Run: headless pygame with SDL's dummy video driver; simulated clock (each Clock.tick advances the game by its frame time, no real sleeping); random seed 0; keys injected as events and as key.get_pressed() state; mouse plan: one left click at the window centre at the start of phase 2, then a move to the lower-right quarter at the start of phase 3.
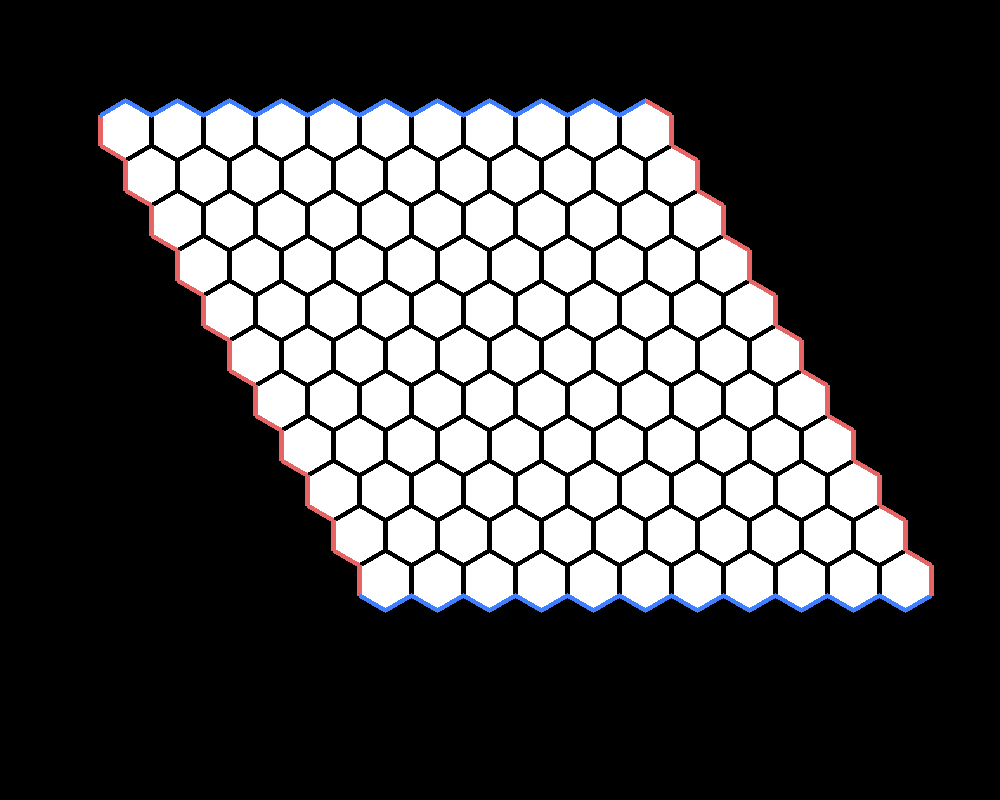
Frame 1 of 4 · flips 1–60 · no input
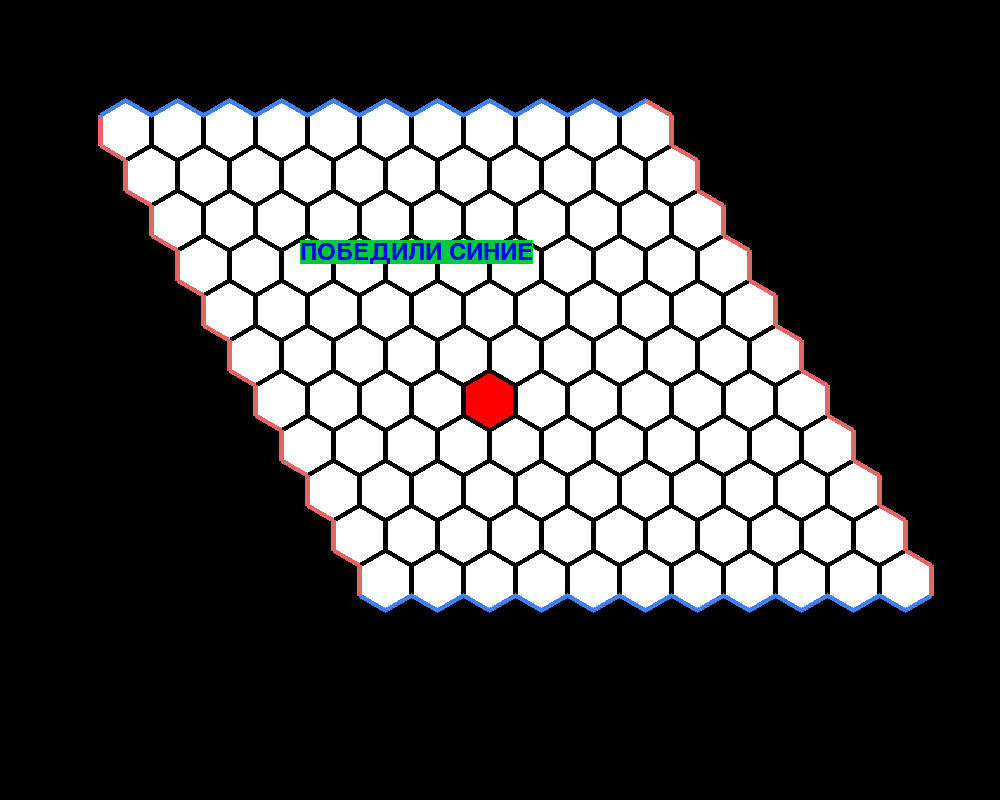
Frame 2 of 4 · flips 61–180 · clicked the window centre · tapped SPACE, RETURN · held RIGHT (→), D
Frame 3 of 4 · flips 181–300 · moved the mouse to the lower-right quarter · held DOWN (↓), S · screen unchanged from frame 2, image omitted
Frame 4 of 4 · flips 301–420 · held LEFT (←), A, UP (↑), W · screen unchanged from frame 3, image omitted

The pygame program that drew these frames:

# здесь подключаются модули
import pygame
from math import sin, cos, pi, inf
import sys

sys.setrecursionlimit(10000)  # увеличиваю глубину рекурсии до 10000

# здесь определяются константы, классы и функции
FPS = 60
RED = (255, 0, 0)
BLUE = (0, 0, 255)
WHITE = (255, 255, 255)
BLACK = (0, 0, 0)
GRAY = (125, 125, 125)
LIGHT_BLUE = (64, 128, 255)
GREEN = (0, 200, 64)
YELLOW = (225, 225, 0)
PINK = (230, 50, 230)
MY_PINK = (230, 100, 100)
COLOR = [RED, BLUE]
COLOR_GRID = [MY_PINK, LIGHT_BLUE]
SIZE_GECT = 30
X_SIZE_FIELD = 11
Y_SIZE_FIELD = 11
WIDTH_WINDOW = 1000
HEIGHT_WINDOW = 800


# Обьект шестиугольник, который может менять свой цвет
class Gect(object):
    def __init__(self, ent_coord, ent_color, ent_surf, ent_size, ent_color_shape=None):
        self.coordinate = ent_coord
        self.color = ent_color
        self.mark = -1
        self.surf = ent_surf
        self.size = ent_size
        self.color_shape = ent_color_shape
        self.x_pos, self.y_pos = 0, 0
        self.line = None  # в какой связной области находится клетка
        self.Touch = False
        for i in range(6):
            self.x_pos += self.coordinate[i][0]
        self.x_pos /= 6
        for i in range(6):
            self.y_pos += self.coordinate[i][1]
        self.y_pos /= 6
        pygame.draw.polygon(self.surf, self.color, self.coordinate)
        if not (self.color_shape is None):
            pygame.draw.polygon(self.surf, self.color_shape, self.coordinate, 5)

    def change_color(self, ent_color, who=None):
        self.color = ent_color
        pygame.draw.polygon(self.surf, self.color, self.coordinate)
        if not (self.color_shape is None):
            pygame.draw.polygon(self.surf, self.color_shape, self.coordinate, 5)

    def change_shape(self, num, who):  # 0 1 - нижние грани; 2 - левая; 3 4 - верхние; 5 - правая
        pygame.draw.line(self.surf, COLOR_GRID[who], self.coordinate[num], self.coordinate[(num + 1) % 6], 5)

    def toMark(self, who):
        if self.mark == -1:
            self.mark = who

    def isFirst(self):
        return self.mark == 0

    def isSecond(self):
        return self.mark == 1

    def isMarked(self):
        return self.isFirst() or self.isSecond()

    def dist_sqr(self, ent_x, ent_y):
        return (self.x_pos - ent_x) ** 2 + (self.y_pos - ent_y) ** 2


# Обьект цепочки шестиугольников, который может определять касается ли он границы
class GectLine(object):
    def __init__(self, ent_mark):
        self.line = set()
        self.mark = ent_mark
        self.touch = [False, False]  # левый и правый край или верхний и нижний

    def addGect(self, x_pos, y_pos):
        self.line.add((x_pos, y_pos))
        if self.mark == 0:
            if x_pos == 0: self.touch[0] = True
            if x_pos == X_SIZE_FIELD - 1: self.touch[1] = True
        if self.mark == 1:
            if y_pos == 0: self.touch[0] = True
            if y_pos == Y_SIZE_FIELD - 1: self.touch[1] = True

    def addLine(self, new_line):
        self.line.update(new_line.line)
        self.touch[0] = self.touch[0] or new_line.touch[0]
        self.touch[1] = self.touch[1] or new_line.touch[1]


# Обьект поля шестиугольников, который может определять куда нажата мышка, и менять цвета шестикугольников
class GectField(object):
    def _getCoord(self, centr_x, centr_y):
        points_coord = [[], [], [], [], [], []]
        for i in range(6):
            points_coord[i] = [self.size * cos(i * pi / 3 + pi / 6) + centr_x,
                               self.size * sin(i * pi / 3 + pi / 6) + centr_y]
        return points_coord

    def change_abroad(self):
        for i in self.gects[0]:
            i.change_shape(1, 0)
            i.change_shape(2, 0)
        for i in range(X_SIZE_FIELD):
            self.gects[i][0].change_shape(3, 1)
            self.gects[i][0].change_shape(4, 1)
            self.gects[i][Y_SIZE_FIELD - 1].change_shape(1, 1)
            self.gects[i][Y_SIZE_FIELD - 1].change_shape(0, 1)
        for i in self.gects[X_SIZE_FIELD - 1]:
            i.change_shape(4, 0)
            i.change_shape(5, 0)

    def __init__(self, ent_x_pos, ent_y_pos, ent_x_size, ent_y_size, ent_color, ent_surf, ent_size,
                 ent_color_grid=None):
        self.surf = ent_surf
        self.x_pos = ent_x_pos
        self.y_pos = ent_y_pos
        self.x_size = ent_x_size
        self.y_size = ent_y_size
        self.color = ent_color
        self.size = ent_size
        self.gects = [[]]
        self.color_grid = ent_color_grid
        self.lines = [[], []]  # массив цепей шестиугольников
        # self.firstLine = {}
        # self.secondLine = {}
        # self.FLleft = []
        # self.FLright = []
        r, R = 3 ** 0.5 * self.size / 2, self.size
        for i in range(self.x_size):
            self.gects.append([])
            for j in range(self.y_size):
                if (j % 2 == 0):
                    buf = Gect(self._getCoord(self.x_pos + r + (j // 2 + i) * 2 * r, self.y_pos + R + j * 1.5 * R),
                               self.color,
                               self.surf, self.size, ent_color_shape=self.color_grid)
                else:
                    buf = Gect(self._getCoord(self.x_pos + r + r + (j // 2 + i) * 2 * r, self.y_pos + R + j * 1.5 * R),
                               self.color,
                               self.surf, self.size, ent_color_shape=self.color_grid)
                self.gects[i].append(buf)
        self.change_abroad()

    def change_color_gect(self, x_pos, y_pos, new_color):
        self.gects[x_pos][y_pos].change_color(new_color)

    def nearest_point(self, x_pos, y_pos):
        ans_x, ans_y = 0, 0
        min_length = inf
        for i in range(self.x_size):
            for j in range(self.y_size):
                if self.gects[i][j].dist_sqr(x_pos, y_pos) < min_length:
                    min_length = self.gects[i][j].dist_sqr(x_pos, y_pos)
                    ans_x = i
                    ans_y = j
        return (ans_x, ans_y)

    def neighbourhood(self, x_pos, y_pos):
        near = [(x_pos - 1, y_pos), (x_pos - 1, y_pos + 1), (x_pos, y_pos - 1), (x_pos, y_pos + 1),
                (x_pos + 1, y_pos - 1), (x_pos + 1, y_pos)]
        return list(filter(lambda s: 0 <= s[0] <= X_SIZE_FIELD-1 and 0 <= s[1] <= Y_SIZE_FIELD-1, near))

    def touchLines(self, x_pos, y_pos, who):
        near = self.neighbourhood(x_pos, y_pos)
        list_touch_lines = []
        for i in near:
            j = 0
            while j < len(self.lines[who]):  # сделать рзделение по игрокам
                if i in self.lines[who][j].line:
                    list_touch_lines.append(self.lines[who][j])
                    self.lines[who].pop(j)
                    j -= 1
                j += 1
        return list_touch_lines

    def uniteTouchLines(self, x_pos, y_pos, who):
        list_touch_lines = self.touchLines(x_pos, y_pos, who)
        new_gect_line = GectLine(who)
        new_gect_line.addGect(x_pos, y_pos)
        for i in list_touch_lines:
            new_gect_line.addLine(i)
        self.lines[who].append(new_gect_line)
        for i in self.lines[0]:
            print(0, " -  ", i.touch[0], " - ", i.line)
        for i in self.lines[1]:
            print(1, " -  ", i.touch[0], " - ", i.line)

    def get_Matrix(self):
        ans = []
        for i in range(self.x_size):
            ans.append([])
            for j in range(self.y_size):
                if self.gects[i][j].mark == 0:  ans[i].append(0)
                if self.gects[i][j].mark == 1:  ans[i].append(1)
                if self.gects[i][j].mark == -1:  ans[i].append(-1)
        return ans

    def help_Garry(self):
        wisest = GarryKasparov(self.get_Matrix(), self.lines, ent_accuracy=10)
        return wisest.help_Garry_Kimovich((count_turn+1)%2)

    def click_player(self, event, who):
        # 0 - первый игрок, 1 - второй игрок
        x_coord, y_coord = event.pos
        x_pos, y_pos = self.nearest_point(x_coord, y_coord)
        if not self.gects[x_pos][y_pos].isMarked():
            self.gects[x_pos][y_pos].change_color(COLOR[who])
            self.change_abroad()
            self.gects[x_pos][y_pos].toMark(who)
            self.uniteTouchLines(x_pos, y_pos, who)
            print(self.help_Garry())
            """print("BEFORE")
            for i in self.lines[0]:
                print(0, " -  ", i.touch[0], " - ", i.line)
            for i in self.lines[1]:
                print(1, " -  ", i.touch[0], " - ", i.line)
            print("AFTER")
            for i in self.lines[0]:
                print(0, " -  ", i.touch[0], " - ", i.line)
            for i in self.lines[1]:
                print(1, " -  ", i.touch[0], " - ", i.line)"""
            return True
        return False

    def isWin(self, who):#дебагерский вывод
        #print("ВЫЗЫВАЕТСЯ ВИН")
        #list_print = []
        """for i in range(len(self.gects)):
            list_print.append([])
            for j in self.gects[i]:
                list_print[i].append(j.mark)
        for i in self.lines[0]:
            print(0, " -  ", i.touch[0], " - ", i.line)
        for i in self.lines[1]:
            print(1, " -  ", i.touch[0], " - ", i.line)
        for i in list_print:
            print(i)"""
        for i in self.lines[who]:
            if i.touch[0] and i.touch[1]:
                #print("WIIIN")
                return True
        return False


class GarryKasparov(object):
    def __init__(self, ent_matrix, ent_lines, ent_accuracy = 10000):
        self.matrix = ent_matrix
        self.x_size = len(self.matrix)
        self.y_size = len(self.matrix[0])
        self.cwin = [0, 0]
        self.counter = 0
        self.accuracy = ent_accuracy
        self.lines = ent_lines
    def new_task(self, ent_matrix, ent_lines, ent_accuracy = 10000):
        self.matrix = ent_matrix
        self.x_size = len(self.matrix)
        self.y_size = len(self.matrix[0])
        self.cwin = [0, 0]
        self.counter = 0
        self.accuracy = ent_accuracy
        self.lines = ent_lines
    def neighbourhood(self, x_pos, y_pos):
        near = [(x_pos - 1, y_pos), (x_pos - 1, y_pos + 1), (x_pos, y_pos - 1), (x_pos, y_pos + 1),
                (x_pos + 1, y_pos - 1), (x_pos + 1, y_pos)]
        return list(filter(lambda s: 0 <= s[0] <= X_SIZE_FIELD-1 and 0 <= s[1] <= Y_SIZE_FIELD-1, near))
    def touchLines(self, x_pos, y_pos, who):
        near = self.neighbourhood(x_pos, y_pos)
        list_touch_lines = []
        for i in near:
            j = 0
            while j < len(self.lines[who]):  # сделать рзделение по игрокам
                if i in self.lines[who][j].line:
                    list_touch_lines.append(self.lines[who][j])
                    self.lines[who].pop(j)
                    j -= 1
                j += 1
        return list_touch_lines
    def uniteTouchLines(self, x_pos, y_pos, who):
        list_touch_lines = self.touchLines(x_pos, y_pos, who)
        new_gect_line = GectLine(who)
        new_gect_line.addGect(x_pos, y_pos)
        for i in list_touch_lines:
            new_gect_line.addLine(i)
        self.lines[who].append(new_gect_line)
        """for i in self.lines[0]:
            print(0, " -  ", i.touch[0], " - ", i.line)
        for i in self.lines[1]:
            print(1, " -  ", i.touch[0], " - ", i.line)"""
    def isWin(self, who):
        for i in self.lines[who]:
            if i.touch[0] and i.touch[1]:
                return True
        return False
    def search(self, x0, y0, who, deep = None):#counter - вначале показывает кто начинает ходить
        if deep is None:
            deep = 0
        self.counter += 1
        buf_lines = self.lines
        self.uniteTouchLines(x0, y0, who)
        if (self.counter < self.accuracy and deep < 144):
            print("Номер захода  ",self.counter)
            for i in field.lines[0]:
                print(0, " -  ", i.touch[0], " - ", i.line)
            for i in field.lines[1]:
                print(1, " -  ", i.touch[0], " - ", i.line)
            print("\n\n")
            self.matrix[x0][y0] = who #первый игрок
            for i in range(self.x_size):
                for j in range(self.y_size):
                    if self.matrix[i][j] == -1:
                        self.search(i, j, (who + 1) % 2, deep = deep + 1)
            self.matrix[x0][y0] = -1 #нет ничего
        else:
            if self.isWin(0):
                self.cwin[0] += 1
            else:
                if self.isWin(1):
                    self.cwin[1] += 1
        self.lines = buf_lines
    def help_Garry_Kimovich(self, who):
        max_win = 0
        ans = (0, 0)
        count_fwin = count_swin = 0
        for i in range(self.x_size):
            for j in range(self.y_size):
                self.counter = 0
                self.cwin[who] = 0
                if self.matrix[i][j] == 0:
                    self.search(i, j, who)
                    if self.cwin[who] > max_win:
                        ans = (i, j)
                        max_win = self.cwin[who]
                        count_fwin = self.cwin[0]
                        count_swin = self.cwin[1]
        #print("Ходит: ", who," First win:", count_fwin, " Second win: ", count_swin)
        return ans


# здесь происходит инициация, создание объектов и др.
pygame.init()
r1 = pygame.Rect((150, 20, 100, 75))
sc = pygame.display.set_mode((WIDTH_WINDOW, HEIGHT_WINDOW))
f0 = pygame.font.Font(None, 36)
win0 = f0.render('ПОБЕДИЛИ КРАСНЫЕ', 1, RED, GREEN)  # текст, сглаживание 0 - нет, 1 - есть; цвет текста; цвет фона
f1 = pygame.font.Font(None, 36)
win1 = f1.render('ПОБЕДИЛИ СИНИЕ', 1, BLUE, GREEN)
field = GectField(100, 100, X_SIZE_FIELD, Y_SIZE_FIELD, WHITE, sc, SIZE_GECT, ent_color_grid=BLACK)
count_turn = 0
win = -1  # -1 - идет игра, 0 - победа 1 игрока, 1 - победа второго игрока
clock = pygame.time.Clock()

# если надо до цикла отобразить объекты на экране
pygame.display.update()

# главный цикл
while win == -1:

    # задержка
    clock.tick(FPS)

    # цикл обработки событий
    for i in pygame.event.get():
        if i.type == pygame.QUIT:
            exit()
        if i.type == pygame.MOUSEBUTTONDOWN:
            if i.button == 1:
                # 0 - первый игрок, 1 - второй игрок
                if field.click_player(i, count_turn % 2):
                    count_turn += 1
                if field.isWin(0):
                    win = 0
                if field.isWin(1):
                    win = 1
    # --------
    # изменение объектов и многое др.
    # --------

    # обновление экрана
    pygame.display.update()
if win == 0:
    sc.blit(win0, (0.3 * WIDTH_WINDOW, 0.3 * HEIGHT_WINDOW))
    pygame.display.update()
if win == 1:
    sc.blit(win1, (0.3 * WIDTH_WINDOW, 0.3 * HEIGHT_WINDOW))
    pygame.display.update()

while True:

    # задержка
    clock.tick(FPS)

    # цикл обработки событий
    for i in pygame.event.get():
        if i.type == pygame.QUIT:
            exit()
    # --------
    # изменение объектов и многое др.
    # --------

    # обновление экрана
    pygame.display.update()
